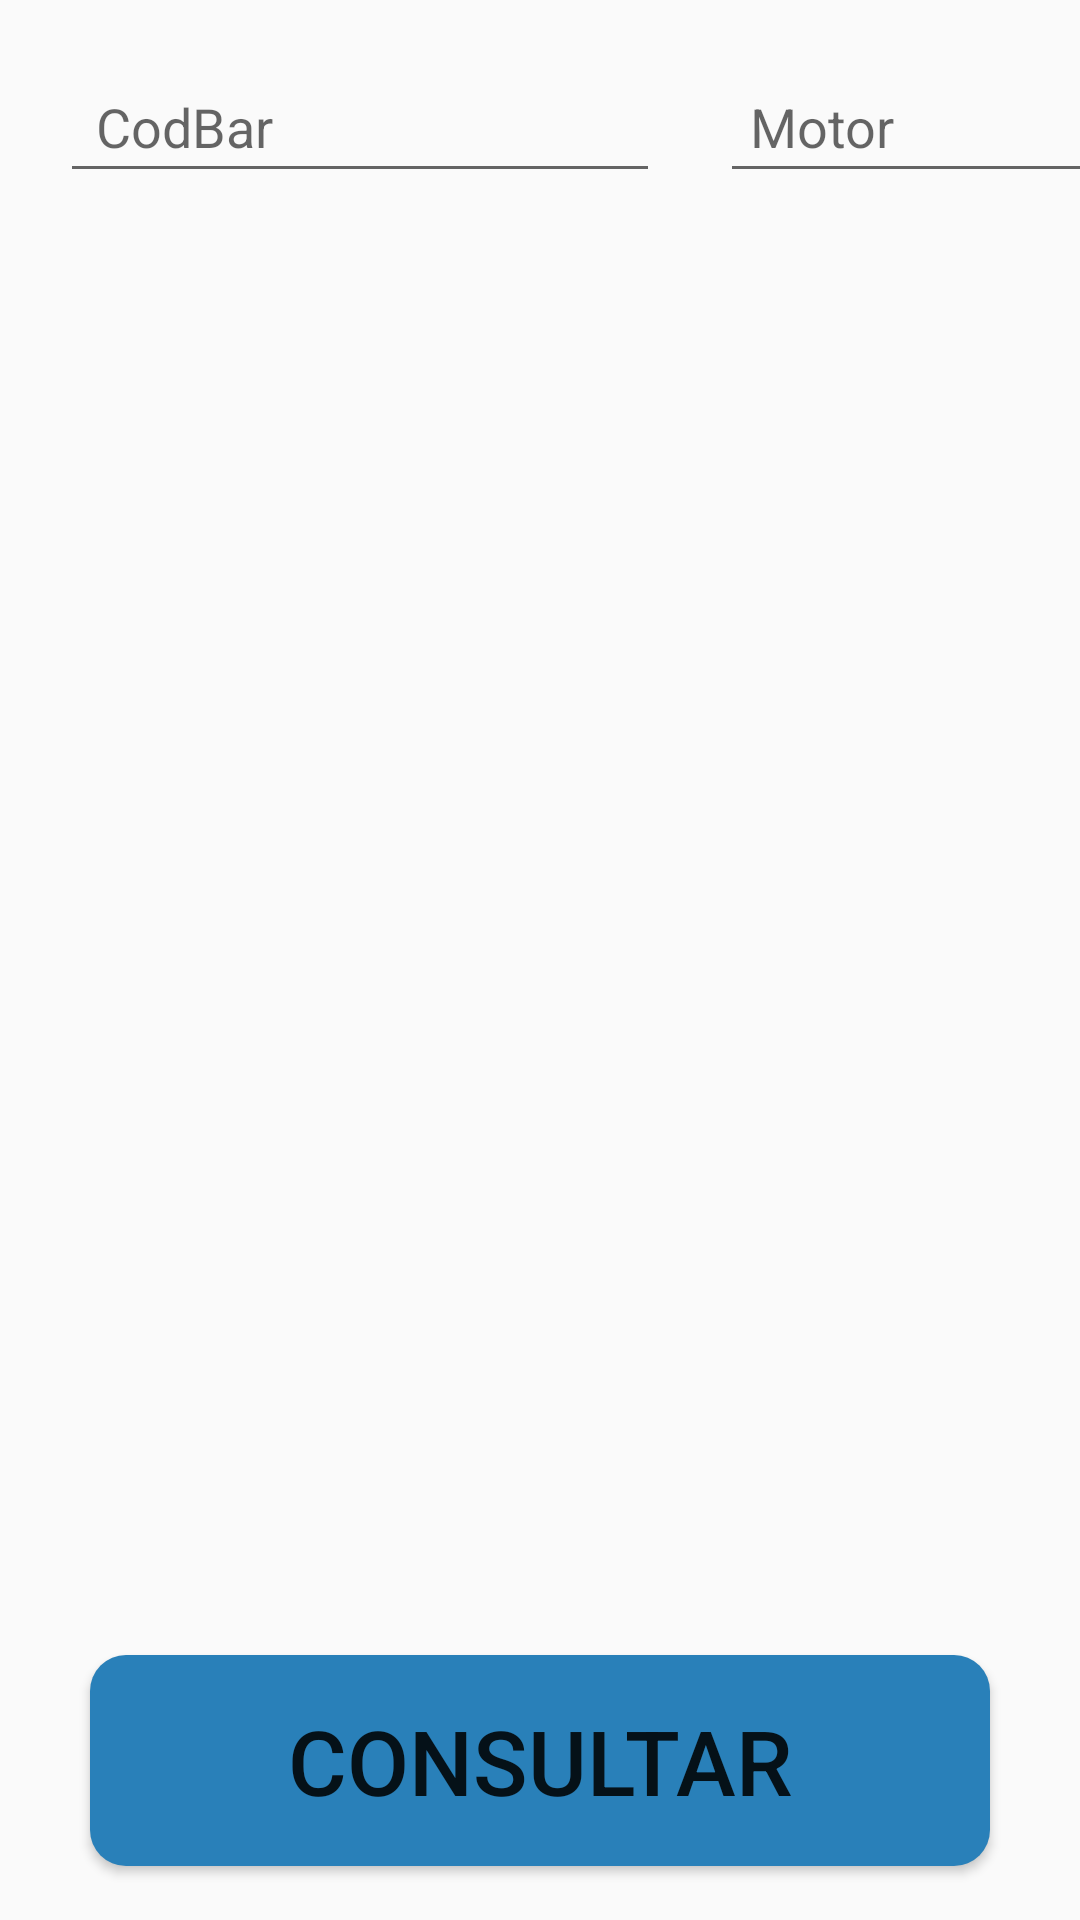

Write the Android layout XML for this screen, with the resource values it uses.
<!-- AndroidManifest.xml: application theme AppTheme.NoActionBar -->
<!-- res/layout/fragment_codbar.xml -->
<?xml version="1.0" encoding="utf-8"?>
<androidx.constraintlayout.widget.ConstraintLayout xmlns:android="http://schemas.android.com/apk/res/android"
        xmlns:app="http://schemas.android.com/apk/res-auto"
        xmlns:tools="http://schemas.android.com/tools"
        android:layout_width="match_parent"
        android:layout_height="match_parent"
        tools:context=".View.CodbarFragment">

    <LinearLayout
            android:id="@+id/linearLayout1"
            android:layout_width="match_parent"
            android:layout_height="wrap_content"
            app:layout_constraintTop_toTopOf="parent"
            app:layout_constraintStart_toStartOf="parent"
            app:layout_constraintEnd_toEndOf="parent"
            app:layout_constraintBottom_toTopOf="@+id/horizontalScrollViewHead"
            android:orientation="horizontal">

        <EditText
                android:id="@+id/txtCodBar"
                android:layout_width="200dp"
                android:layout_height="wrap_content"
                android:layout_marginLeft="20dp"
                android:layout_marginTop="20dp"
                android:layout_marginRight="20dp"
                android:layout_marginBottom="20dp"
                android:focusable="true"
                android:hint="@string/hint_codbar"
                android:padding="10dp"
                android:paddingLeft="12dp"
                android:paddingTop="14dp"
                android:paddingRight="10dp"
                android:paddingBottom="14dp"
                android:textSize="18sp"
                android:paddingEnd="10dp"
                android:paddingStart="12dp" />

        <EditText
                android:id="@+id/txtMotor"
                android:layout_width="150dp"
                android:layout_height="wrap_content"
                android:layout_marginLeft="0dp"
                android:layout_marginTop="20dp"
                android:layout_marginRight="20dp"
                android:layout_marginBottom="20dp"
                android:focusable="true"
                android:hint="@string/hint_motor"
                android:padding="10dp"
                android:paddingLeft="12dp"
                android:paddingTop="14dp"
                android:paddingRight="12dp"
                android:paddingBottom="14dp"
                android:textSize="18sp"
                android:layout_marginEnd="20dp"
                android:layout_marginStart="0dp" />
    </LinearLayout>

    <HorizontalScrollView
            android:id="@+id/horizontalScrollViewHead"
            android:layout_width="match_parent"
            android:layout_height="wrap_content"
            android:fillViewport="true"
            app:layout_constraintStart_toStartOf="parent"
            app:layout_constraintTop_toBottomOf="@+id/linearLayout1"
            app:layout_constraintEnd_toEndOf="parent"
            app:layout_constraintBottom_toTopOf="@+id/scrollViewDetail">

        <TableLayout
                android:id="@+id/tblArticuloHead"
                android:layout_width="wrap_content"
                android:layout_height="wrap_content"
                android:layout_marginTop="0dp" />
    </HorizontalScrollView>

    <ScrollView
            android:id="@+id/scrollViewDetail"
            android:layout_width="match_parent"
            android:layout_height="0dp"
            android:layout_marginTop="0dp"
            app:layout_constraintStart_toStartOf="parent"
            app:layout_constraintTop_toBottomOf="@+id/horizontalScrollViewHead"
            app:layout_constraintEnd_toEndOf="parent"
            app:layout_constraintBottom_toTopOf="@+id/btnConsultarFra">

        <HorizontalScrollView
                android:id="@+id/horizontalScrollViewDetail"
                android:layout_width="match_parent"
                android:layout_height="wrap_content"
                android:fillViewport="true">

            <TableLayout
                    android:id="@+id/tblArticuloDetail"
                    android:layout_width="wrap_content"
                    android:layout_height="match_parent"
                    android:layout_marginTop="0dp" />
        </HorizontalScrollView>
    </ScrollView>

    <include
            android:layout_width="match_parent"
            android:layout_height="wrap_content"
            layout="@layout/merge_button_consultar" />
</androidx.constraintlayout.widget.ConstraintLayout>
<!-- res/layout/merge_button_consultar.xml (included above) -->
<?xml version="1.0" encoding="utf-8"?>
<merge xmlns:android="http://schemas.android.com/apk/res/android"
        xmlns:app="http://schemas.android.com/apk/res-auto"
        android:layout_width="match_parent"
        android:layout_height="match_parent">

    <Button
            android:id="@+id/btnConsultarFra"
            android:layout_width="match_parent"
            android:layout_height="wrap_content"
            android:layout_marginLeft="30dp"
            android:layout_marginTop="18dp"
            android:layout_marginRight="30dp"
            android:layout_marginBottom="18dp"
            android:background="@drawable/solo_button_radius"
            android:padding="15dp"
            android:text="@string/consultar"
            android:textSize="30sp"
            app:layout_constraintBottom_toBottomOf="parent"
            app:layout_constraintStart_toStartOf="parent"
            app:layout_constraintEnd_toEndOf="parent" />
</merge>
<!-- resources referenced by this layout -->
<resources>
  <!-- drawable solo_button_radius (drawable) -->
  <?xml version="1.0" encoding="utf-8"?>
  <shape xmlns:android="http://schemas.android.com/apk/res/android">
      <corners android:radius="12dp" />
      <solid android:color="@color/colorBlueN"/>
  </shape>
  <string name="consultar">CONSULTAR</string>
  <string name="hint_codbar">CodBar</string>
  <string name="hint_motor">Motor</string>
  <style name="AppTheme.NoActionBar">
          <item name="windowActionBar">false</item>
          <item name="windowNoTitle">true</item>
      </style>
  <color name="colorBlueN">#2980B9</color>
</resources>
